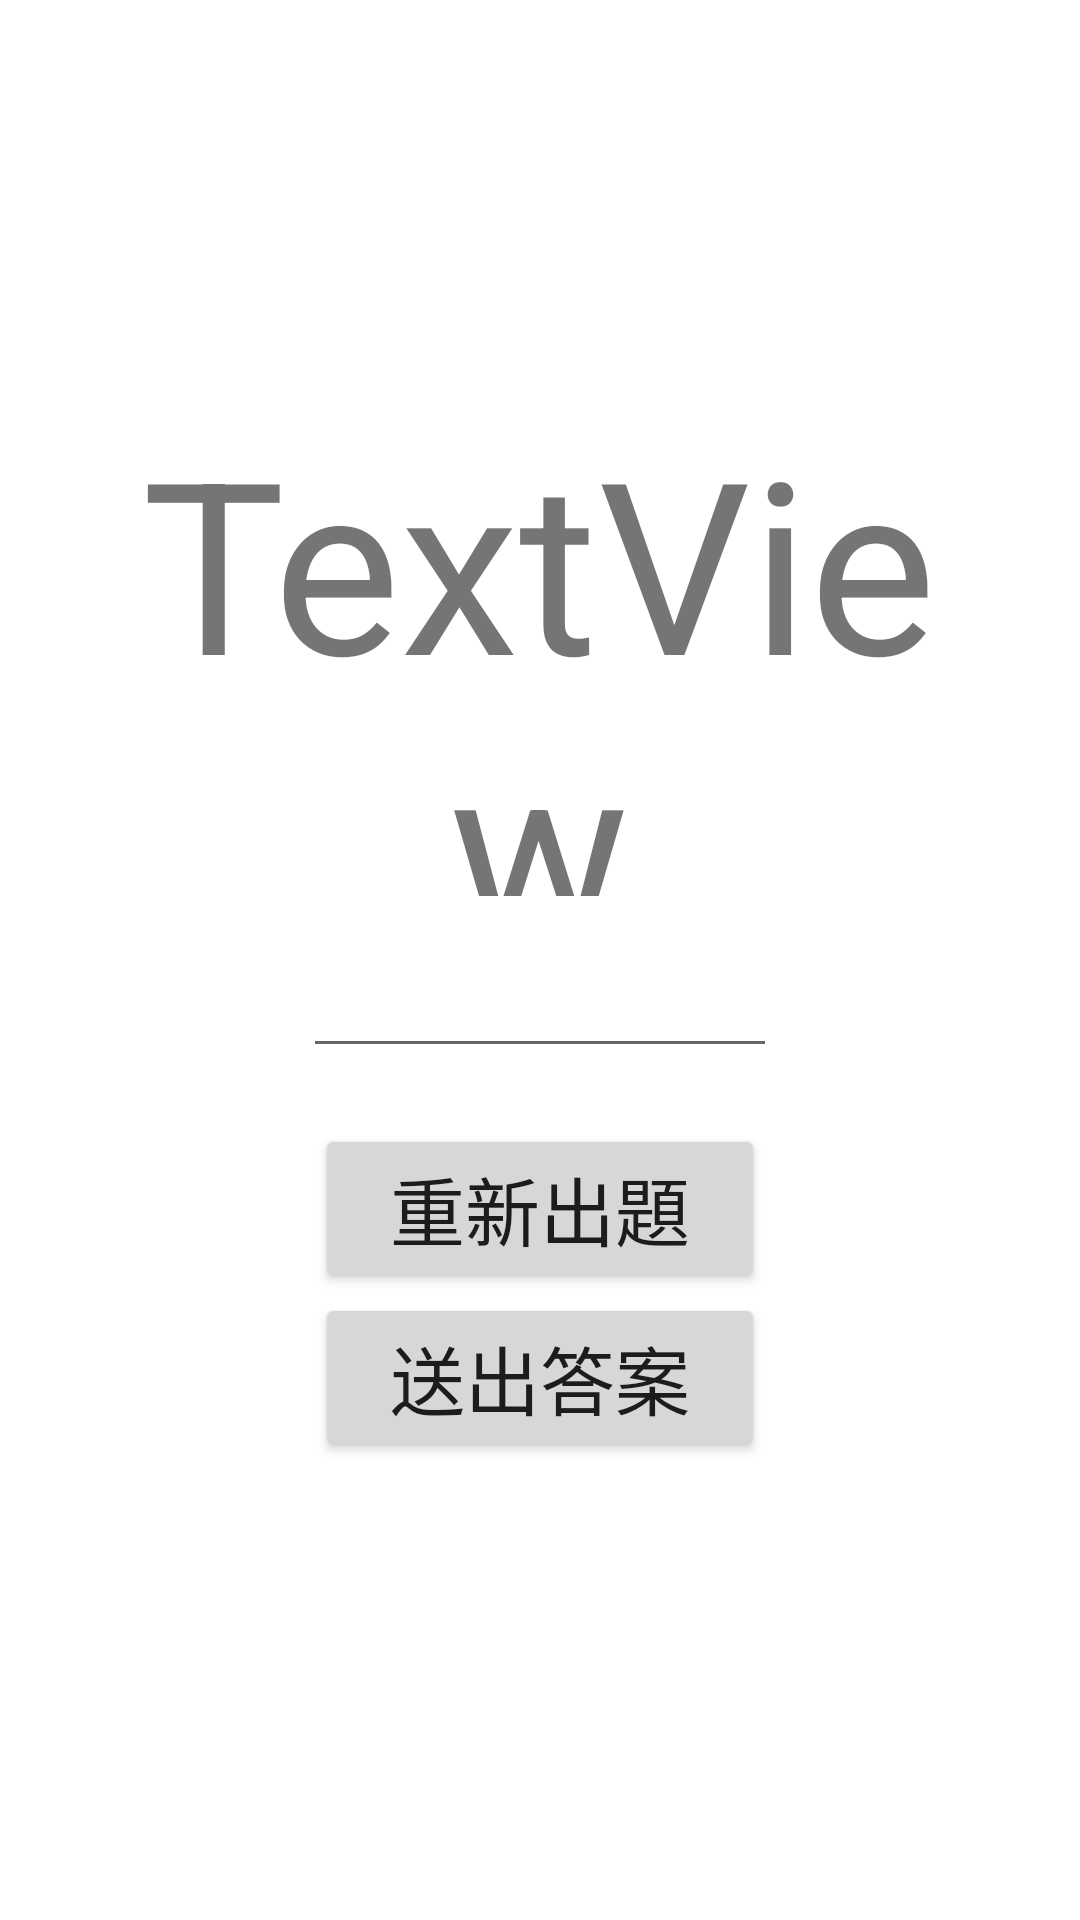

Android layout source for this screen:
<!-- AndroidManifest.xml: application theme Theme.0510 -->
<!-- res/layout/activity_main.xml -->
<?xml version="1.0" encoding="utf-8"?>
<LinearLayout xmlns:android="http://schemas.android.com/apk/res/android"
    xmlns:app="http://schemas.android.com/apk/res-auto"
    xmlns:tools="http://schemas.android.com/tools"
    android:layout_width="match_parent"
    android:layout_height="match_parent"
    tools:context=".MainActivity"
    android:orientation="vertical"
    android:gravity="center">


    <TextView
        android:id="@+id/txvQuestion"
        android:layout_width="287dp"
        android:layout_height="165dp"
        android:text="TextView"
        android:textSize="80sp"
        android:orientation="vertical"
        android:gravity="center"/>

    <EditText
        android:id="@+id/edt"
        android:layout_width="158dp"
        android:layout_height="wrap_content"
        android:ems="10"
        android:inputType="textPersonName"
        android:text=""
        android:textSize="30sp"
        android:orientation="vertical"
        android:gravity="center"/>

    <LinearLayout
        android:layout_width="match_parent"
        android:layout_height="150dp"
        android:gravity="center"
        android:orientation="vertical"
        tools:context=".MainActivity">

        <Button
            android:id="@+id/btn2"
            android:layout_width="150dp"
            android:layout_height="wrap_content"
            android:text="重新出題"
            android:textSize="25sp"/>

        <Button
            android:id="@+id/btn1"
            android:layout_width="150dp"
            android:layout_height="wrap_content"
            android:text="送出答案"
            android:textSize="25sp"/>

    </LinearLayout>

</LinearLayout>
<!-- resources referenced by this layout -->
<resources>
  <style name="Theme.0510" parent="Theme.MaterialComponents.DayNight.DarkActionBar">
          
          <item name="colorPrimary">@color/purple_500</item>
          <item name="colorPrimaryVariant">@color/purple_700</item>
          <item name="colorOnPrimary">@color/white</item>
          
          <item name="colorSecondary">@color/teal_200</item>
          <item name="colorSecondaryVariant">@color/teal_700</item>
          <item name="colorOnSecondary">@color/black</item>
          
          <item name="android:statusBarColor" tools:targetApi="l">?attr/colorPrimaryVariant</item>
          
      </style>
  <!-- not gathered from this repository: default colours our renderer supplied (Android Studio template values) -->
  <color name="purple_500">#FF6200EE</color>
  <color name="purple_700">#FF3700B3</color>
  <color name="teal_200">#FF03DAC5</color>
  <color name="teal_700">#FF018786</color>
  <color name="black">#FF000000</color>
  <color name="white">#FFFFFFFF</color>
</resources>
